Dataset: anemia_real (GitHub, zelphyx/Maternin-AI-Service). Classes: anemia, normal.

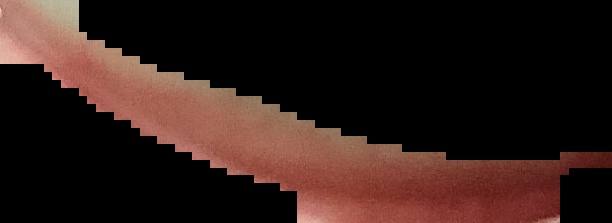
Label: normal

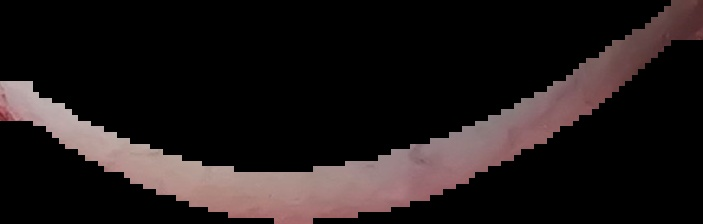
Label: normal

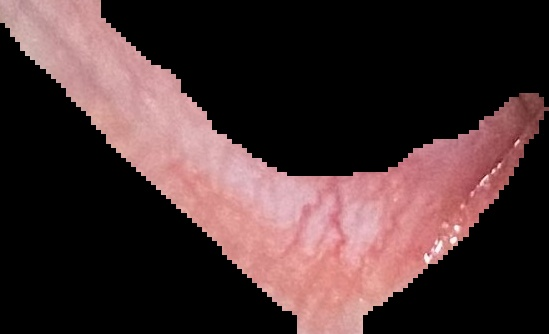
Label: normal

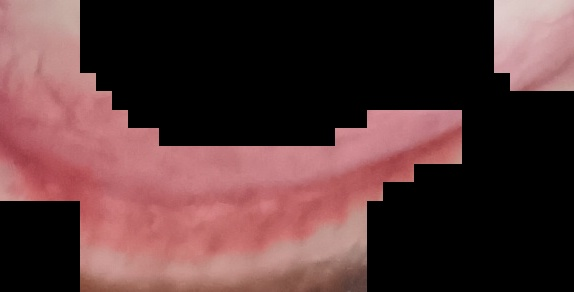
Label: normal

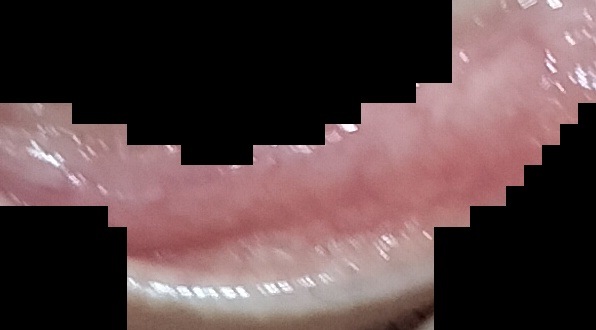
Label: anemia

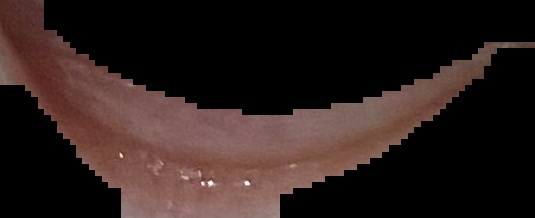
Label: anemia
